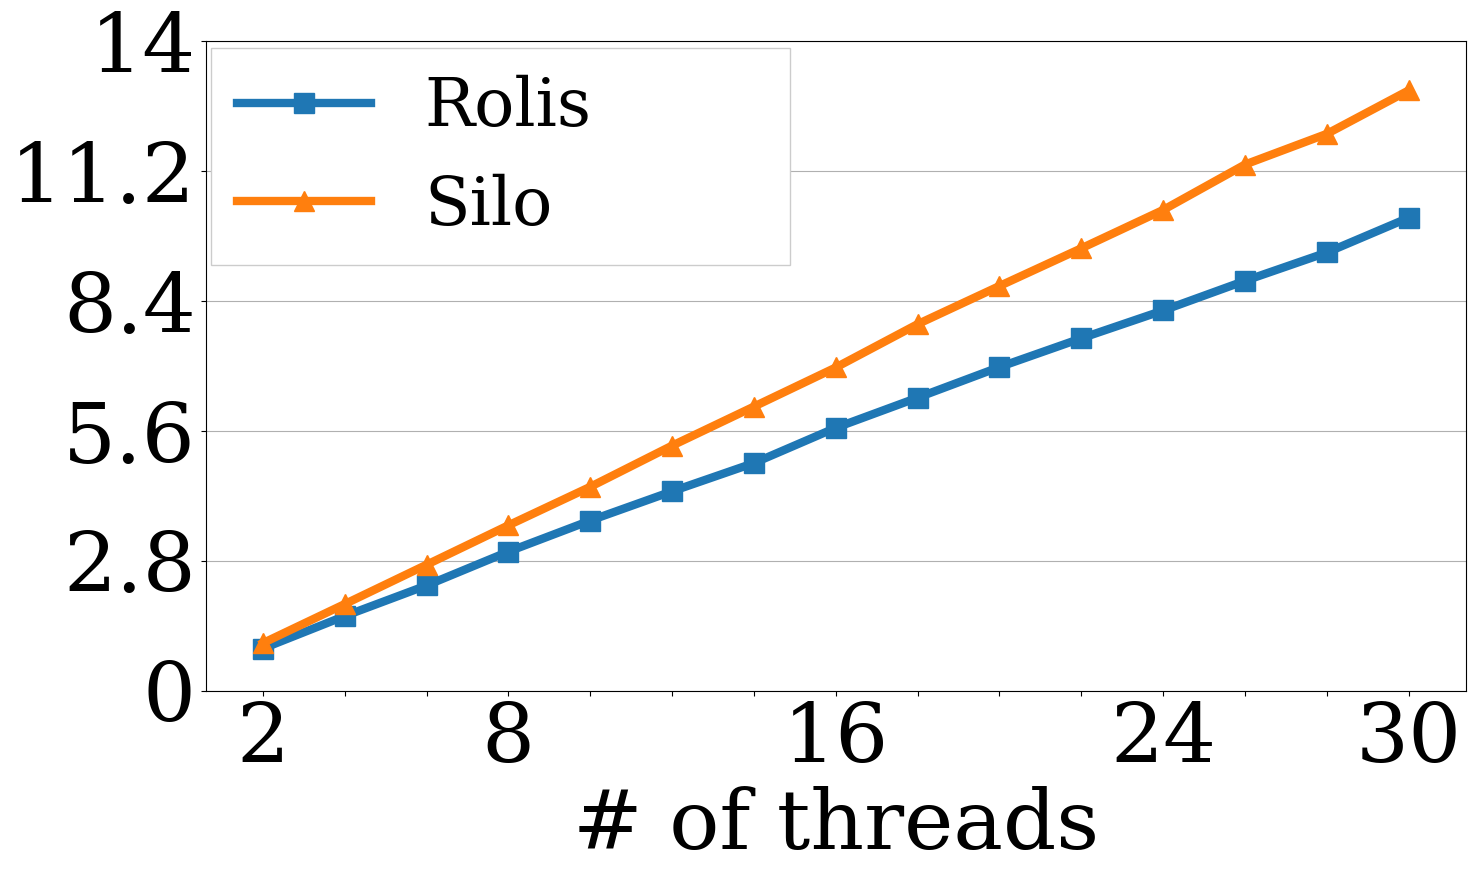

The script that saved this image:
import matplotlib
import matplotlib.pyplot as plt
import numpy as np
from matplotlib.ticker import FuncFormatter

def millions(x, pos):
    return '%1.2f' % (x * 1e-6)
formatter = FuncFormatter(millions)

micro = """
463392	455310	511141.00
918547	910193	1026960.00
1.16E+06	1.16E+06	1351480.00
1.57E+06	1.61E+06	1868600.00
1.83E+06	1.87E+06	2206130.00
2.27E+06	2.27E+06	2716540.00
2.54E+06	2.53E+06	3004250.00
2.99E+06	3.00E+06	3566750.00
3.24E+06	3.28E+06	3859220.00
3.67E+06	3.67E+06	4396650.00
3.96E+06	3.91E+06	4670960.00
4.41E+06	4.30E+06	5285350.00
4.73E+06	4.61E+06	5516620.00
5.14E+06	4.91E+06	6126990.00
5.43E+06	5.22E+06	6414510.00
5.87E+06	5.67E+06	6970440.00
6.11E+06	5.94E+06	7298190.00
6.52E+06	6.32E+06	7904930.00
6.76E+06	6.57E+06	8109130.00
7.19E+06	6.98E+06	8727610.00
7.47E+06	7.18E+06	9065450.00
7.83E+06	7.60E+06	9540530.00
8.15E+06	7.82E+06	9758400.00
8.57E+06	8.20E+06	10367800.00
8.80E+06	8.44E+06	10636800.00
9.27E+06	8.84E+06	11347300.00
9.52E+06	9.13E+06	11622400.00
9.88E+06	9.45E+06	12008600.00
1.02E+07	9.79E+06	12438700.00
1.05E+07	1.02E+07	12945800.00
1.07E+07	1.03E+07	13282200.00
"""

# only show even numbers
keys, values, values2, values3, values0, values20, values30 = [], [], [], [], [], [], []

idx = 0
for l in micro.split("\n"):
    items = l.replace("\n", "").split("\t")
    if len(items) != 3:
        continue
    idx += 1
    if idx % 2 == 1:
        continue
    keys.append(idx)
    values0.append(float(items[0]))
    values20.append(float(items[1]))
    values30.append(float(items[2]))

# https://matplotlib.org/stable/tutorials/introductory/customizing.html
plt.rcParams["font.size"] = 48
matplotlib.rcParams['lines.markersize'] = 14
plt.rcParams["font.family"] = "serif"
matplotlib.rcParams["font.family"] = "serif"
fig, ax = plt.subplots(figsize=(16, 10))

ax.yaxis.set_major_formatter(formatter)
#ax.plot(keys, values0, marker="o", label='2-replica', linewidth=6)
ax.plot(keys, values20, marker="s", label='Rolis', linewidth=6)
ax.plot(keys, values30, marker="^", label='Silo', linewidth=6)
# ax.set_title("(a) YCSB++", y=-0.28, fontsize=32)
ax.set_xticks([2, 4, 6, 8, 10, 12, 14, 16, 18, 20, 22, 24, 26, 28, 30])
ax.set_xticklabels(["2", "", "", "8", "", "", "", "16", "", "", "", "24", "", "", "30"], fontsize=60)
ax.set_xlabel("# of threads", fontsize=60, fontname="serif")

ax.set_yticks([0 * 10**6, 2.8 * 10**6, 5.6 * 10**6, 8.4 * 10**6, 11.2 * 10**6, 14 * 10**6])
ax.set_yticklabels(["0", "2.8", "5.6", "8.4", "11.2", "14"], fontsize=60)
ax.legend(bbox_to_anchor=(0.004, -0.01, 0.46, 1), mode="expand", ncol=1, loc="upper left", borderaxespad=0, frameon=True, fancybox=False, framealpha=1)

for tick in ax.get_xticklabels():
    tick.set_fontname("serif")
for tick in ax.get_yticklabels():
    tick.set_fontname("serif")
ax.yaxis.grid()

fig.tight_layout()
fig.savefig("exp_scalability_micro.eps", format='eps', dpi=1000)
plt.show()